Run: headless pygame with SDL's dummy video driver; simulated clock (each Clock.tick advances the game by its frame time, no real sleeping); random seed 0; keys injected as events and as key.get_pressed() state; mouse plan: one left click at the window centre at the start of phase 2, then a move to the lower-right quarter at the start of phase 3; restart key C tapped at the start of phases 3 and 4.
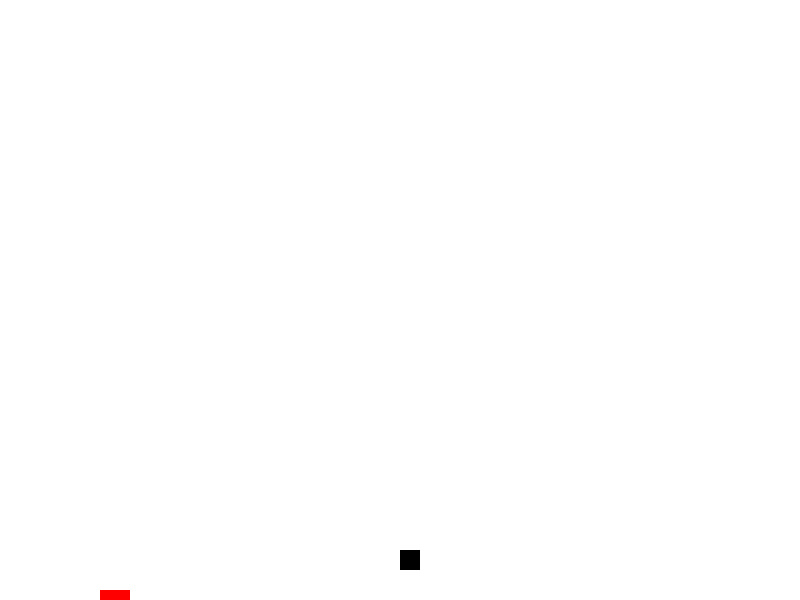
Frame 1 of 4 · flips 1–60 · no input
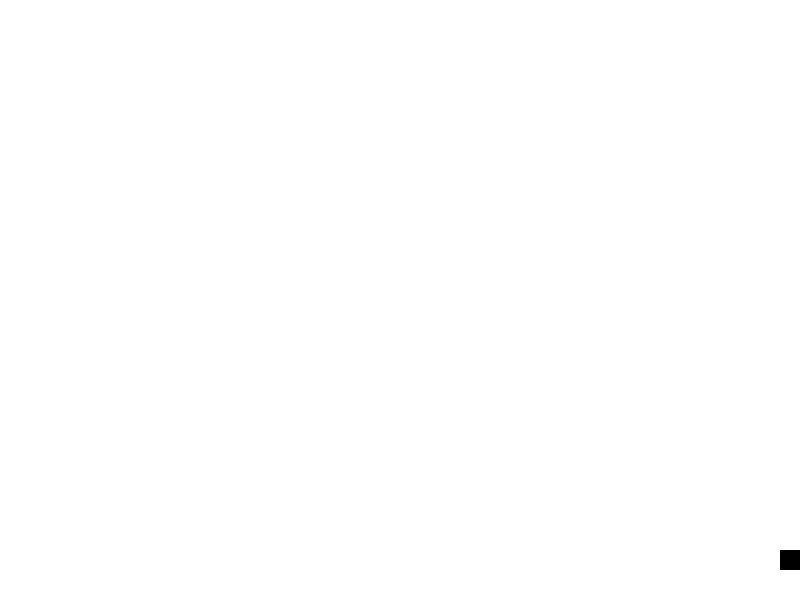
Frame 2 of 4 · flips 61–180 · clicked the window centre · tapped SPACE, RETURN · held RIGHT (→), D
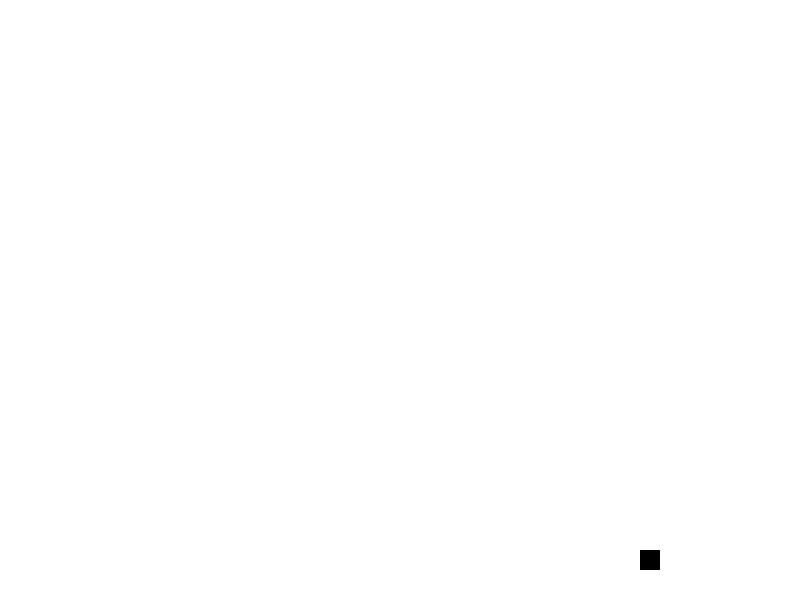
Frame 3 of 4 · flips 181–300 · moved the mouse to the lower-right quarter · tapped C · held DOWN (↓), S
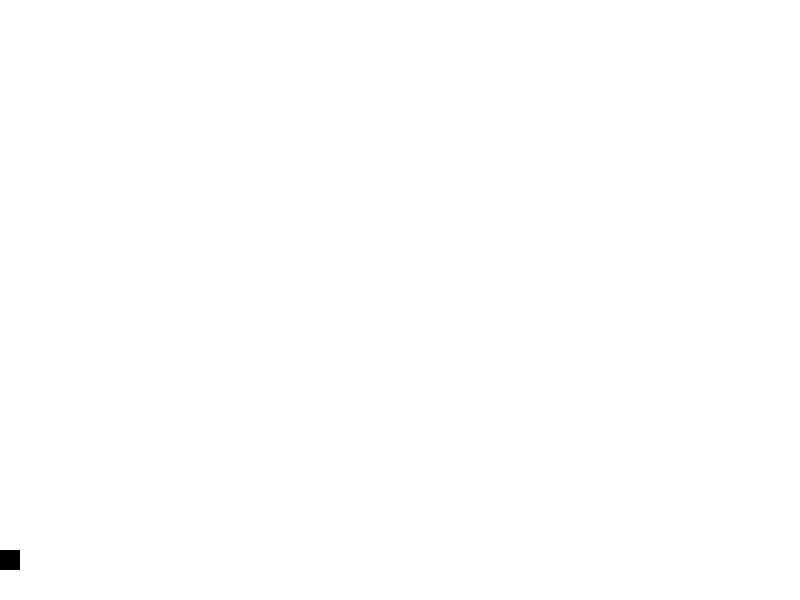
Frame 4 of 4 · flips 301–420 · tapped C · held LEFT (←), A, UP (↑), W

The pygame program that drew these frames:

import pygame
from random import randrange
from random import randint

pygame.init()

white = (255,255,255)
black = (0,0,0)
red = (255,0,0)

display_width = 800
display_height = 600

gameDisplay = pygame.display.set_mode((display_width,display_height))
pygame.display.set_caption('Mäng')

clock = pygame.time.Clock()
#update specific area, if no parameters then all
#pygame.display.update()
#update all display at once
#pygame.display.flip()


   

def message(msg,color):
    font= pygame.font.SysFont(None, 25)
    screen_text = font.render(msg, True, color)
    gameDisplay.blit(screen_text, [display_width/2,display_height/2])

def gameLoop():
    gameExit = False
    gameOver = False

    lead_x = display_width/2
    lead_y = display_height-50
    lead_x_change = 0
    lead_y_change = 0
    size=20
    
    #block = randint(10,100)
    block=30
    #x=randrange(0,display_width-block)
    x=100
    y=0
    
    while not gameExit:
        while gameOver:
            gameDisplay.fill(white)
            message('Game over, press C to play again or Q to quit', red)
            pygame.display.update()
            
            for event in pygame.event.get():
                if event.type == pygame.QUIT:
                    gameExit = True
                    gameOver = False
                if event.type == pygame.KEYDOWN:
                    if event.key == pygame.K_q:
                        gameExit = True
                        gameOver = False
                    if event.key == pygame.K_c:
                        gameLoop()
            
        for event in pygame.event.get():
            if event.type == pygame.QUIT:
                gameExit = True
            if event.type == pygame.KEYDOWN:
                if event.key == pygame.K_LEFT:
                    lead_x_change = -size
                if event.key == pygame.K_RIGHT:
                    lead_x_change = size
            if event.type == pygame.KEYUP:
                if event.key == pygame.K_LEFT or event.key == pygame.K_RIGHT :
                    lead_x_change = 0
            
            #Add player movement with mouse/touchpad
            if event.type == pygame.MOUSEMOTION:
                lead_x = event.pos[0]

        lead_x += lead_x_change
        
        #Make sure that player cannot move outside the edge of the screen
        if lead_x >= display_width-size:
            lead_x = display_width - size
            lead_x_change=0   
        if lead_x < 0+size:
            lead_x = 0
            lead_x_change = 0
            
        gameDisplay.fill(white)
        pygame.draw.rect(gameDisplay, black, [lead_x,lead_y,size,size])
        pygame.draw.rect(gameDisplay, red, [x,y,block,block])
        y+=10
        pygame.display.update()
            
        clock.tick(15)
            
    pygame.quit()

gameLoop()
